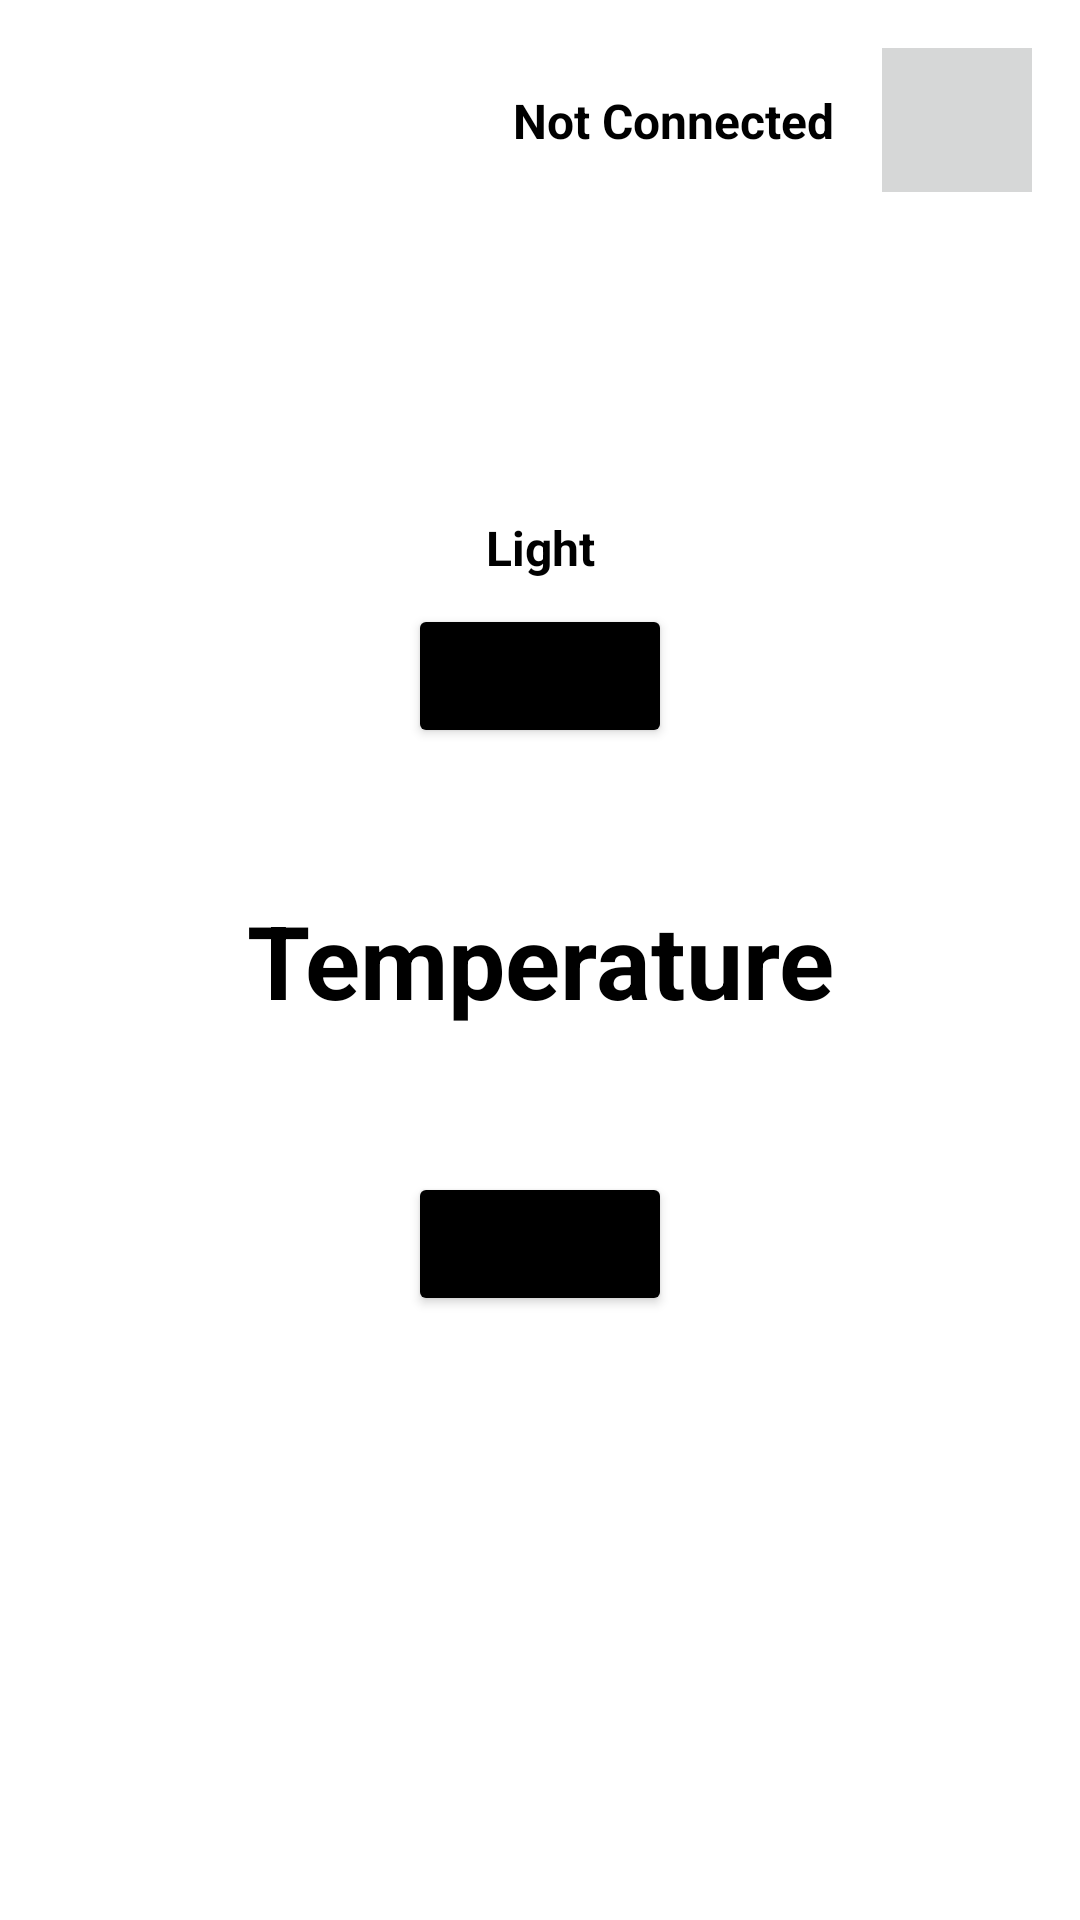

Produce the Android XML layout that renders to this screen, including the resource entries it uses.
<!-- AndroidManifest.xml: application theme Theme.ITIS5280_Project7 -->
<!-- res/layout/fragment_control.xml -->
<?xml version="1.0" encoding="utf-8"?>
<androidx.constraintlayout.widget.ConstraintLayout xmlns:android="http://schemas.android.com/apk/res/android"
    xmlns:app="http://schemas.android.com/apk/res-auto"
    xmlns:tools="http://schemas.android.com/tools"
    android:id="@+id/containerView"
    android:layout_width="match_parent"
    android:layout_height="match_parent">

    <TextView
        android:id="@+id/textViewFindDevice"
        android:layout_width="wrap_content"
        android:layout_height="wrap_content"
        android:layout_marginEnd="16dp"
        android:text="Not Connected"
        android:textColor="@color/black"
        android:textSize="16sp"
        android:textStyle="bold"
        app:layout_constraintBottom_toBottomOf="@+id/buttonDeviceSearch"
        app:layout_constraintEnd_toStartOf="@+id/buttonDeviceSearch"
        app:layout_constraintTop_toTopOf="@+id/buttonDeviceSearch" />

    <Button
        android:id="@+id/buttonBeep"
        android:layout_width="wrap_content"
        android:layout_height="wrap_content"
        android:layout_marginTop="48dp"
        android:backgroundTint="@color/black"
        android:text="BEEP"
        android:textSize="16sp"
        app:layout_constraintEnd_toEndOf="parent"
        app:layout_constraintStart_toStartOf="parent"
        app:layout_constraintTop_toBottomOf="@+id/textViewTemp" />

    <Button
        android:id="@+id/buttonLight"
        android:layout_width="wrap_content"
        android:layout_height="wrap_content"
        android:layout_marginBottom="48dp"
        android:backgroundTint="@color/black"
        android:text="OFF"
        android:textSize="16sp"
        app:layout_constraintBottom_toTopOf="@+id/textViewTemp"
        app:layout_constraintEnd_toEndOf="parent"
        app:layout_constraintStart_toStartOf="parent" />

    <TextView
        android:id="@+id/textViewTemp"
        android:layout_width="wrap_content"
        android:layout_height="wrap_content"
        android:text="Temperature"
        android:textAlignment="textStart"
        android:textColor="@color/black"
        android:textSize="34sp"
        android:textStyle="bold"
        app:layout_constraintBottom_toBottomOf="parent"
        app:layout_constraintEnd_toEndOf="parent"
        app:layout_constraintStart_toStartOf="parent"
        app:layout_constraintTop_toTopOf="parent" />

    <TextView
        android:id="@+id/textViewLight"
        android:layout_width="wrap_content"
        android:layout_height="wrap_content"
        android:layout_marginBottom="8dp"
        android:text="Light"
        android:textColor="@color/black"
        android:textSize="16sp"
        android:textStyle="bold"
        app:layout_constraintBottom_toTopOf="@+id/buttonLight"
        app:layout_constraintEnd_toEndOf="parent"
        app:layout_constraintStart_toStartOf="parent" />

    <ImageButton
        android:id="@+id/buttonDeviceSearch"
        style="@style/Widget.AppCompat.ImageButton"
        android:layout_width="50dp"
        android:layout_height="48dp"
        android:layout_marginTop="16dp"
        android:layout_marginEnd="16dp"
        android:background="?attr/colorButtonNormal"
        android:src="@drawable/ic_baseline_bluetooth_searching_24"
        app:layout_constraintEnd_toEndOf="parent"
        app:layout_constraintTop_toTopOf="parent" />

</androidx.constraintlayout.widget.ConstraintLayout>
<!-- resources referenced by this layout -->
<resources>
  <style name="Theme.ITIS5280_Project7" parent="Theme.MaterialComponents.DayNight.DarkActionBar">
          
          <item name="colorPrimary">@color/purple_500</item>
          <item name="colorPrimaryVariant">@color/purple_700</item>
          <item name="colorOnPrimary">@color/white</item>
          
          <item name="colorSecondary">@color/teal_200</item>
          <item name="colorSecondaryVariant">@color/teal_700</item>
          <item name="colorOnSecondary">@color/black</item>
          
          <item name="android:statusBarColor" tools:targetApi="l">?attr/colorPrimaryVariant</item>
          
      </style>
  <!-- not gathered from this repository: default colours our renderer supplied (Android Studio template values) -->
  <color name="purple_500">#FF6200EE</color>
  <color name="purple_700">#FF3700B3</color>
  <color name="teal_200">#FF03DAC5</color>
  <color name="teal_700">#FF018786</color>
  <color name="black">#FF000000</color>
  <color name="white">#FFFFFFFF</color>
</resources>
